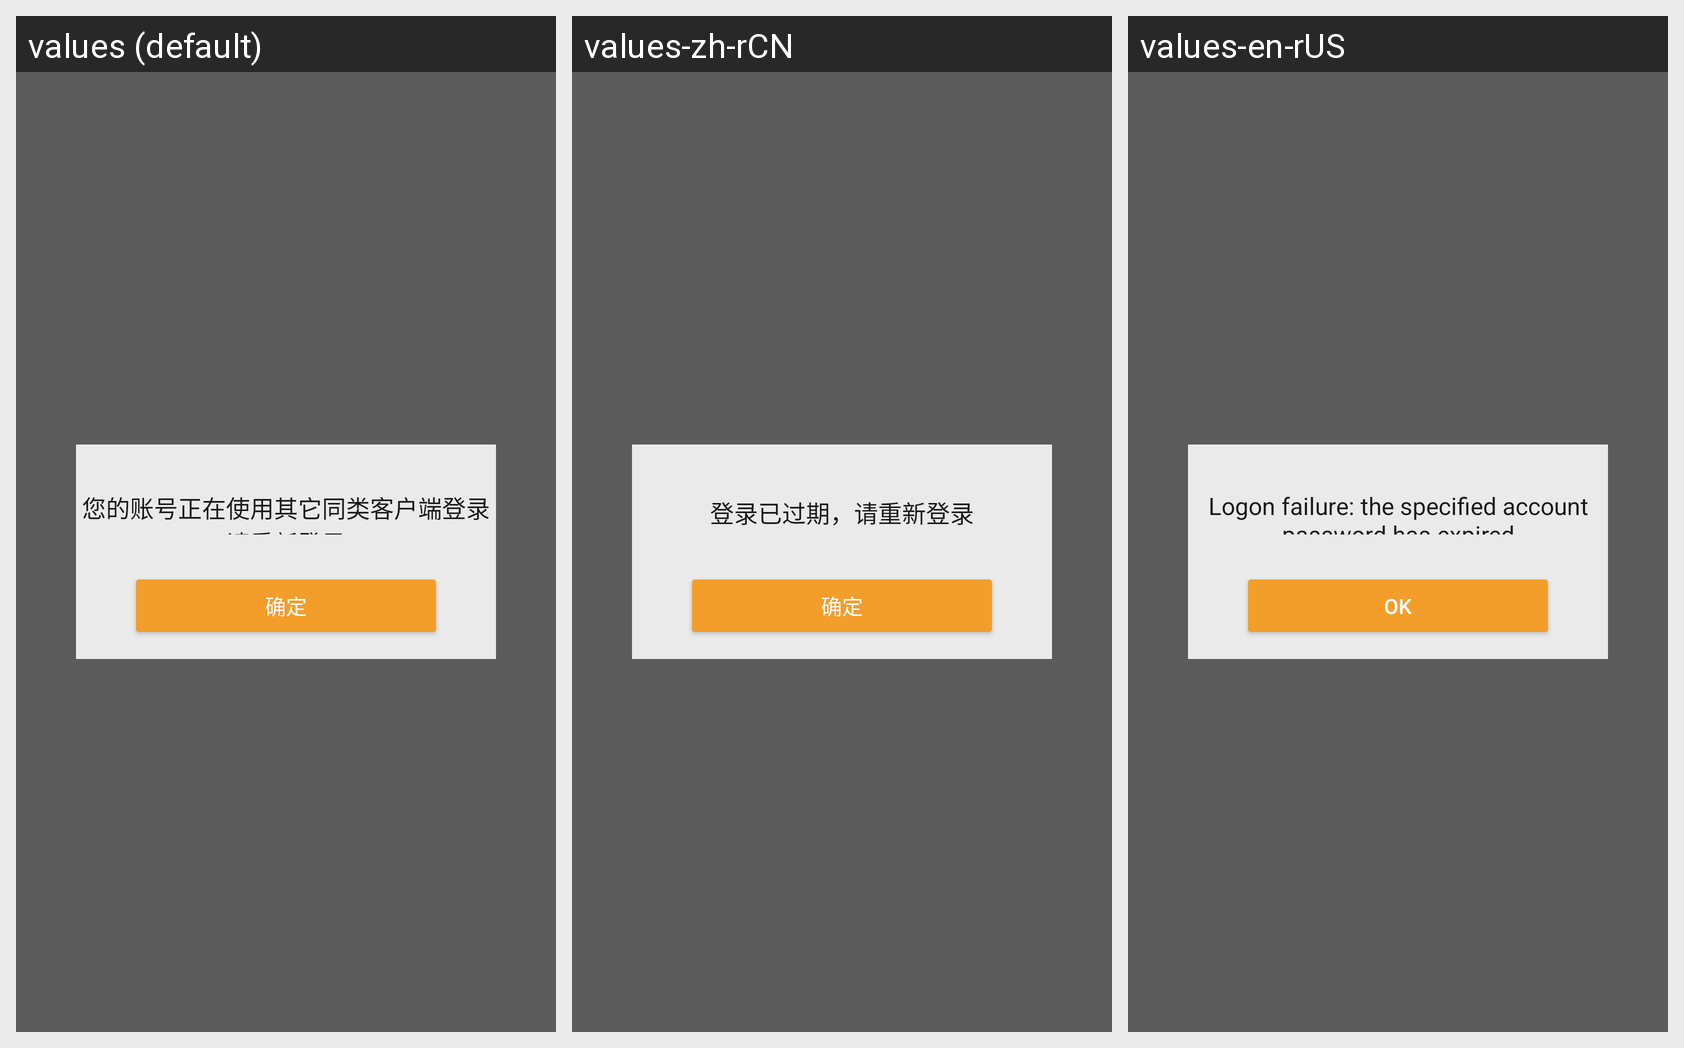

Locale-by-locale string values for the Android screen shown in this grid:
Android screen res/layout/activity_out_alertdialog.xml rendered under 3 locales, left to right: values (default), values-zh-rCN, values-en-rUS. Device: Nexus 5 (rendered at 1080×1920; each locale shown at half size, 540×960, under a caption strip naming it); theme AppTheme.
Strings drawn on this screen, with the default value and each locale's value (text and hints the layout hard-codes, and strings that could not be matched under every locale, appear in the picture but are not listed):

login_has_expired
  values: 您的账号正在使用其它同类客户端登录
      请重新登录
  values-zh-rCN: 登录已过期，请重新登录
  values-en-rUS: Logon failure: the specified account password has expired

confirm
  values: 确定
  values-zh-rCN: 确定
  values-en-rUS: OK
